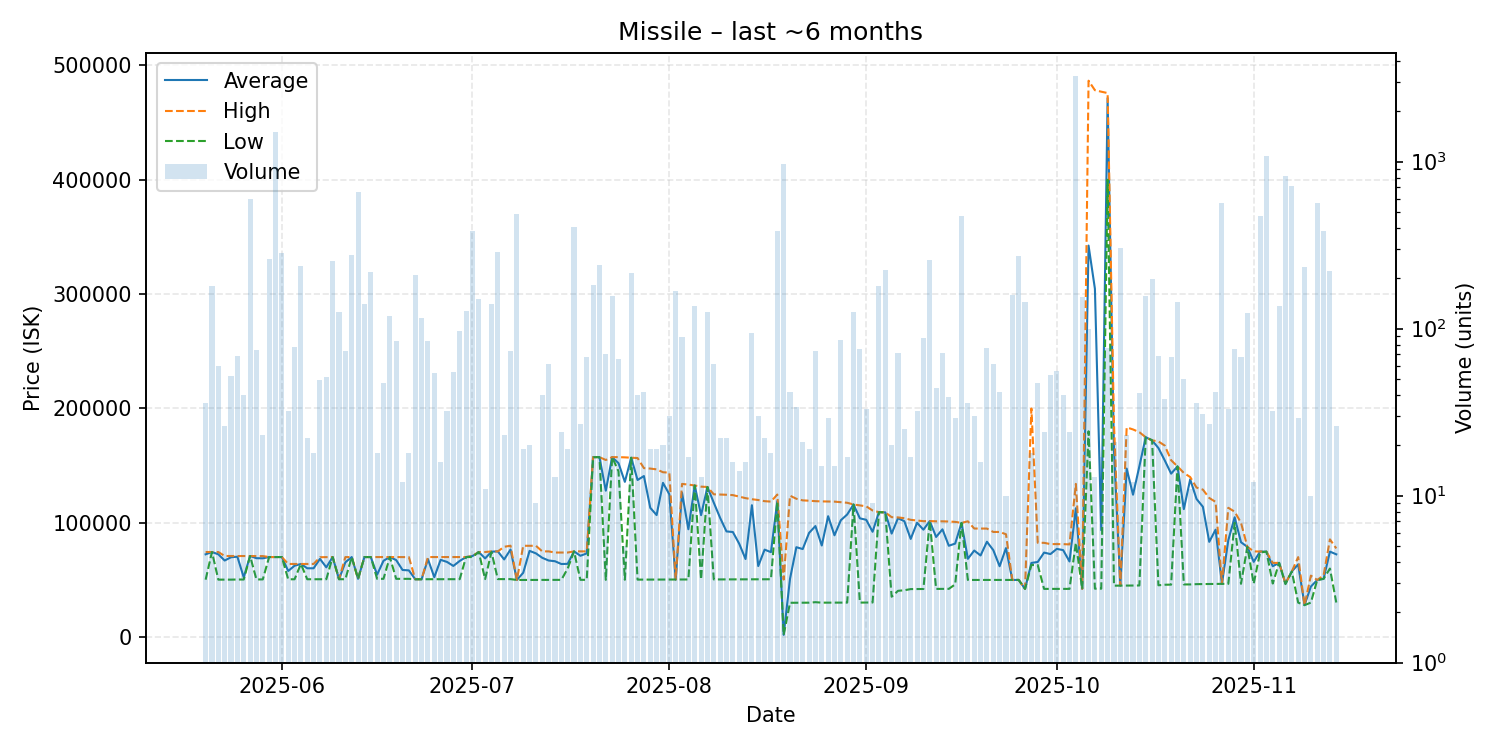

The table this chart was drawn from, first rows:
date, average, highest, lowest, order_count, volume
2025-05-20, 72423, 74440, 50260, 14, 36
2025-05-21, 74450, 74450, 74450, 20, 180
2025-05-22, 72433, 74450, 50300, 21, 60
2025-05-23, 67004, 70980, 50300, 22, 26
2025-05-24, 69862, 70970, 50305, 24, 52
2025-05-25, 70324, 70960, 50410, 19, 69
2025-05-26, 52273, 70940, 50400, 14, 40
2025-05-27, 70960, 70960, 70960, 26, 594
2025-05-28, 69040, 70920, 50460, 21, 74
2025-05-29, 68953, 70880, 50500, 21, 23
2025-05-30, 70050, 70050, 70050, 22, 262
2025-05-31, 70050, 70050, 70050, 23, 1505
2025-06-01, 70050, 70050, 70050, 35, 283
2025-06-02, 57869, 63990, 50610, 27, 32
2025-06-03, 62455, 64000, 50610, 23, 78
2025-06-04, 64000, 64000, 64000, 23, 238
2025-06-05, 60222, 64000, 50630, 15, 22
2025-06-06, 60232, 64000, 50630, 16, 18
2025-06-07, 68443, 69890, 50650, 18, 49
2025-06-08, 61064, 69990, 50650, 28, 51
2025-06-09, 70040, 70040, 70040, 19, 253
2025-06-10, 50670, 50670, 50670, 24, 125
2025-06-11, 65444, 70000, 50660, 15, 73
2025-06-12, 70040, 70040, 70040, 26, 276
2025-06-13, 51000, 51000, 51000, 33, 655
2025-06-14, 70040, 70040, 70040, 32, 140
2025-06-15, 70040, 70040, 70040, 14, 219
2025-06-16, 54661, 70040, 51000, 13, 18
2025-06-17, 66784, 70040, 51000, 19, 47
2025-06-18, 70040, 70040, 70040, 12, 119
2025-06-19, 67391, 70040, 51000, 14, 84
2025-06-20, 58750, 70000, 51000, 11, 12
2025-06-21, 58389, 70000, 51000, 12, 18
2025-06-22, 50640, 50640, 50640, 25, 208
2025-06-23, 50640, 50640, 50640, 11, 115
2025-06-24, 68192, 70040, 50640, 13, 84
2025-06-25, 52436, 70040, 50640, 12, 54
2025-06-26, 67616, 70040, 50650, 12, 16
2025-06-27, 65783, 70010, 50660, 12, 32
2025-06-28, 62274, 70010, 50670, 22, 55
2025-06-29, 66627, 70020, 50690, 27, 97
2025-06-30, 70040, 70040, 70040, 16, 128
2025-07-01, 70880, 70895, 70040, 24, 384
2025-07-02, 74440, 74440, 74440, 20, 150
2025-07-03, 68858, 74440, 50750, 9, 11
2025-07-04, 74750, 74990, 74440, 20, 141
2025-07-05, 74990, 74990, 50750, 18, 286
2025-07-06, 67957, 79000, 50750, 19, 23
2025-07-07, 76629, 79980, 50750, 13, 73
2025-07-08, 50000, 50000, 50000, 16, 486
2025-07-09, 56301, 79890, 50010, 10, 19
2025-07-10, 75436, 79890, 50015, 17, 20
2025-07-11, 73254, 79890, 50030, 4, 9
2025-07-12, 69379, 75000, 50030, 22, 40
2025-07-13, 67015, 75000, 50020, 16, 61
2025-07-14, 66389, 73990, 50100, 11, 13
2025-07-15, 63954, 74000, 50100, 15, 24
2025-07-16, 64117, 74000, 60000, 19, 19
2025-07-17, 75000, 75000, 75000, 28, 407
2025-07-18, 71169, 75000, 50130, 16, 27
... 119 more rows
